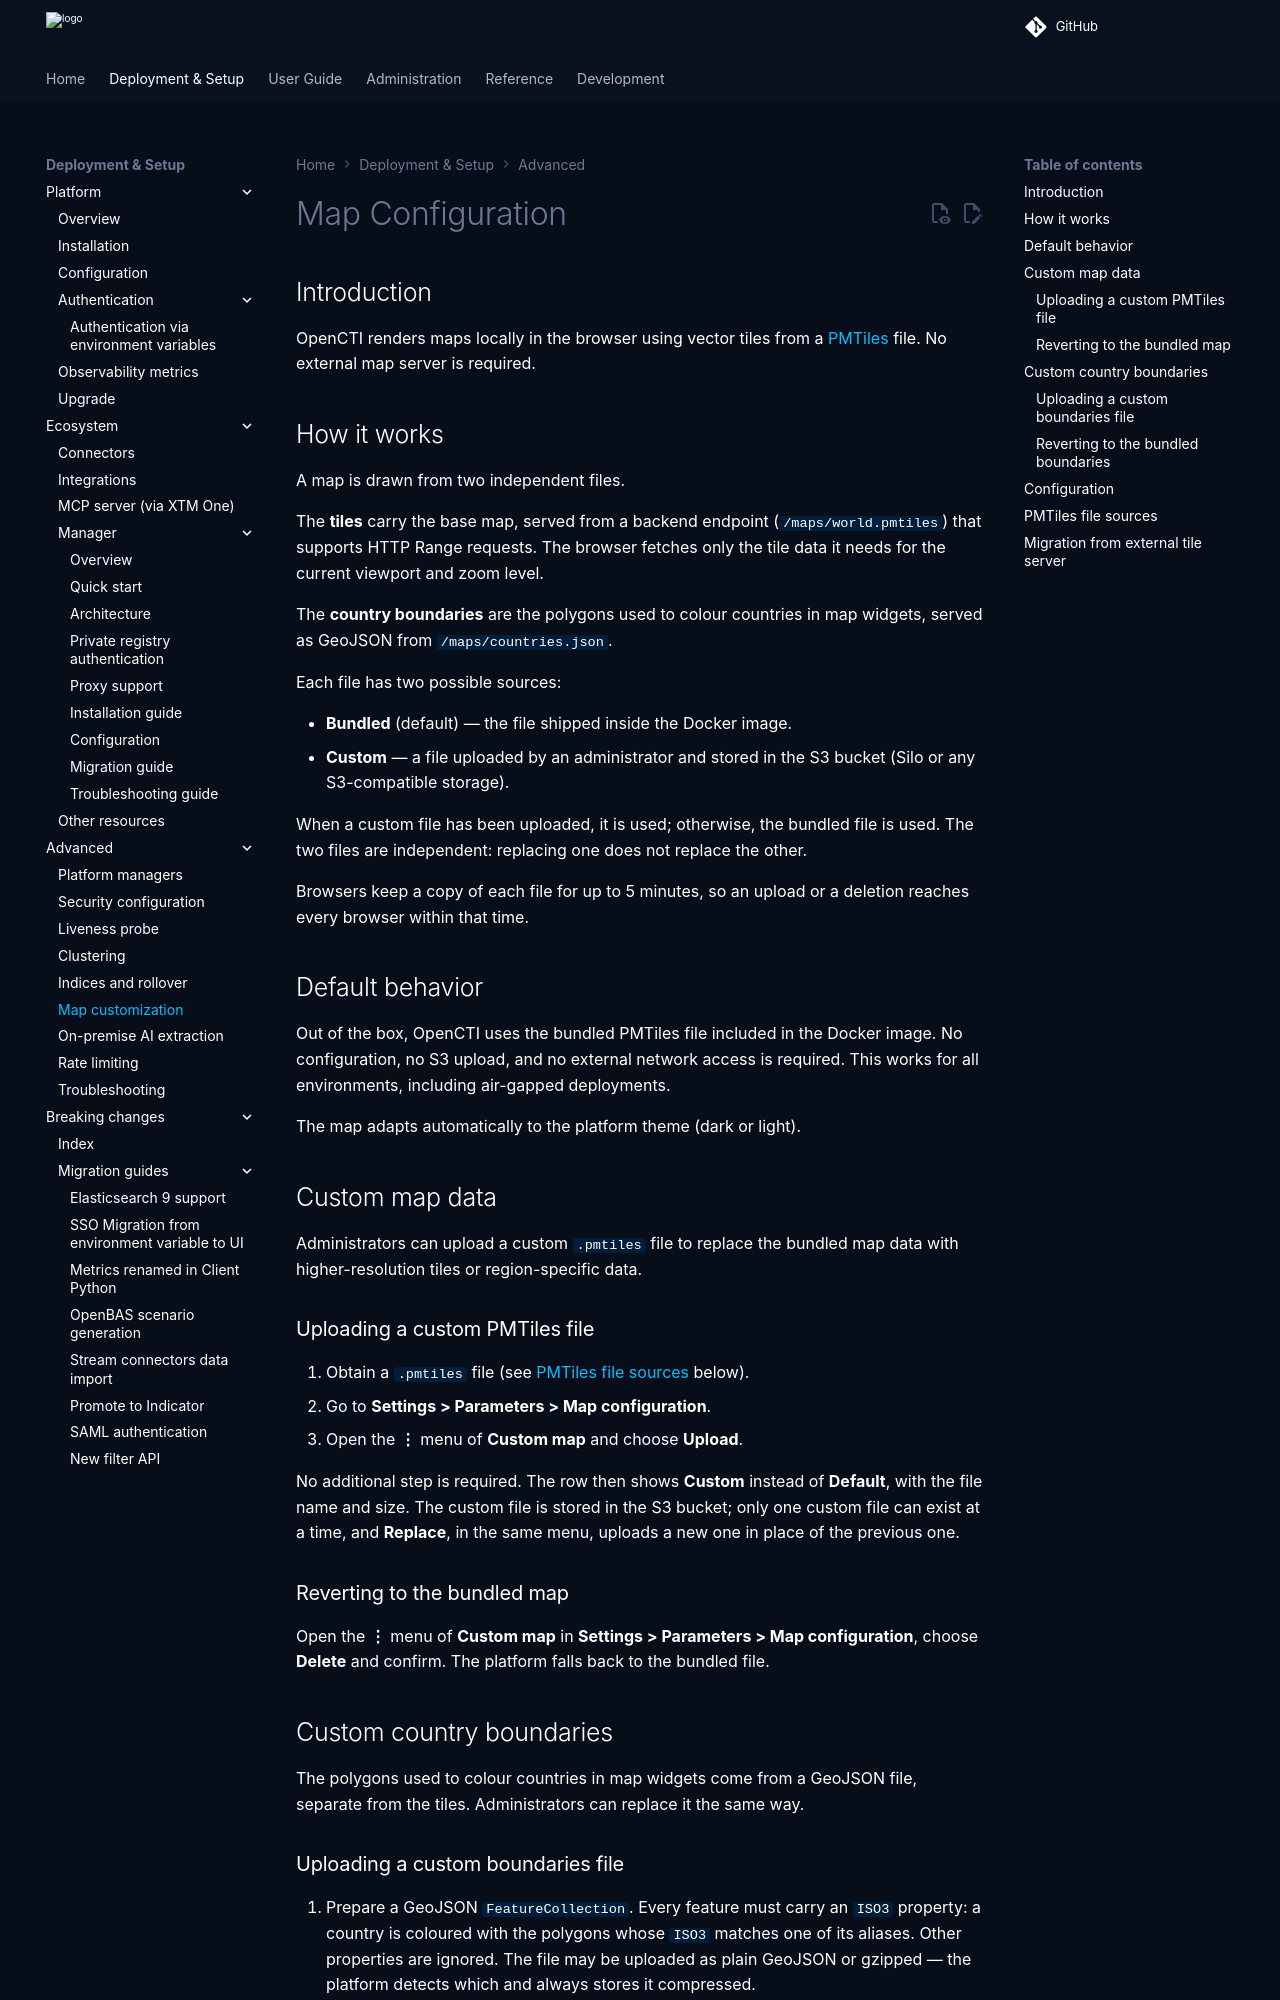

repository: OpenCTI-Platform/opencti · page: 7.261117.0/deployment/advanced/map/index.html · generator: mkdocs

# Map Configuration

## Introduction

OpenCTI renders maps locally in the browser using vector tiles from a [PMTiles](https://pmtiles.io/) file. No external map server is required.

## How it works

A map is drawn from two independent files.

The **tiles** carry the base map, served from a backend endpoint (`/maps/world.pmtiles`) that supports HTTP Range requests. The browser fetches only the tile data it needs for the current viewport and zoom level.

The **country boundaries** are the polygons used to colour countries in map widgets, served as GeoJSON from `/maps/countries.json`.

Each file has two possible sources:

- **Bundled** (default) — the file shipped inside the Docker image.
- **Custom** — a file uploaded by an administrator and stored in the S3 bucket (Silo or any S3-compatible storage).

When a custom file has been uploaded, it is used; otherwise, the bundled file is used. The two files are independent: replacing one does not replace the other.

Browsers keep a copy of each file for up to 5 minutes, so an upload or a deletion reaches every browser within that time.

## Default behavior

Out of the box, OpenCTI uses the bundled PMTiles file included in the Docker image. No configuration, no S3 upload, and no external network access is required. This works for all environments, including air-gapped deployments.

The map adapts automatically to the platform theme (dark or light).

## Custom map data

Administrators can upload a custom `.pmtiles` file to replace the bundled map data with higher-resolution tiles or region-specific data.

### Uploading a custom PMTiles file

1. Obtain a `.pmtiles` file (see [PMTiles file sources](#pmtiles-file-sources) below).
2. Go to **Settings > Parameters > Map configuration**.
3. Open the **⋮** menu of **Custom map** and choose **Upload**.

No additional step is required. The row then shows **Custom** instead of **Default**, with the file name and size. The custom file is stored in the S3 bucket; only one custom file can exist at a time, and **Replace**, in the same menu, uploads a new one in place of the previous one.

### Reverting to the bundled map

Open the **⋮** menu of **Custom map** in **Settings > Parameters > Map configuration**, choose **Delete** and confirm. The platform falls back to the bundled file.

## Custom country boundaries

The polygons used to colour countries in map widgets come from a GeoJSON file, separate from the tiles. Administrators can replace it the same way.
